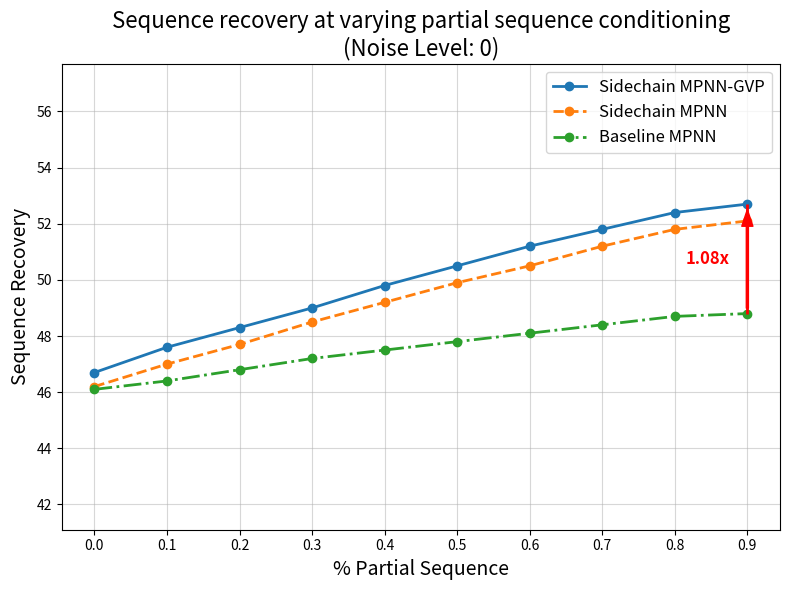

This chart was generated by the following Python code: (Note: this script raises an exception after producing the figure.)
import pandas as pd 
import numpy as np 
from matplotlib import pyplot as plt
import os

# Sample data (replace these lists with your actual data)
data_dict = {
    0 : {
    'Sidechain MPNN-GVP': [46.7, 47.6, 48.3, 49.0, 49.8, 50.5, 51.2, 51.8, 52.4, 52.7], 
    'Sidechain MPNN': [46.2, 47.0, 47.7, 48.5, 49.2, 49.9, 50.5, 51.2, 51.8, 52.1],
    'Baseline MPNN': [46.1, 46.4, 46.8, 47.2, 47.5, 47.8, 48.1, 48.4, 48.7, 48.8],
    },
    0.3 : {
    'Sidechain MPNN-GVP': [35.5,36.6, 37.6, 38.6, 39.5, 40.5, 41.3, 42.1, 42.9, 43.4], 
    'Sidechain MPNN': [33.8,34.9,35.9, 36.8, 37.7, 38.6, 39.4, 40.3, 41.1, 41.5],
    'Baseline MPNN': [32.5,33, 33.5, 34, 34.4, 34.7, 35.2, 35.6, 35.9, 36.0],
    }
}

# Define x-axis values: % Partial Sequence
x_values = np.linspace(0, 0.9, 10)

# Colors and styles for the lines
colors = ['#1f77b4', '#ff7f0e', '#2ca02c']
linestyles = ['-', '--', '-.']

# Generate a separate plot for each noise level
for noise_level, models_data in data_dict.items():
    plt.figure(figsize=(8, 6))
    
    # Plot each model's data with specified style
    for (label, y_values), color, linestyle in zip(models_data.items(), colors, linestyles):
        plt.plot(x_values, y_values, label=label, color=color, linestyle=linestyle, linewidth=2, marker='o')
    
    # Labels and title
    plt.xlabel('% Partial Sequence', fontsize=14)
    plt.ylabel('Sequence Recovery', fontsize=14)
    plt.title(f'Sequence recovery at varying partial sequence conditioning\n(Noise Level: {noise_level})', fontsize=16)
    
    # Dynamic y-ticks based on min and max values in the data
    min_val = min(min(values) for values in models_data.values()) - 5
    max_val = max(max(values) for values in models_data.values()) + 5

    plt.ylim(min_val, max_val)
    plt.xticks(x_values)

    # Add legend and grid
    plt.legend(loc='best', fontsize=12)
    plt.grid(True, alpha = 0.5)

    # Calculate the fold change in accuracy between the highest and lowest values at x=0.9
    y_values_at_09 = [model_data[9] for model_data in models_data.values()]
    max_value = max(y_values_at_09)
    min_value = min(y_values_at_09)
    fold_change = max_value / min_value

    # Add vertical red line at x = 0.9, only between the min and max y-values, with arrows at both ends
    plt.vlines(0.9, min_value, max_value, color='red', linestyle='-', linewidth=2, zorder=5)
    plt.annotate('', xy=(0.9, max_value), xytext=(0.9, min_value), 
                 arrowprops=dict(facecolor='red', edgecolor='red', shrink=0.05, width=1.5, headwidth=8, zorder=5))

    # Annotate the fold change on the left of the line in red
    plt.text(0.815, (max_value + min_value) / 2, f'{fold_change:.2f}x', fontweight='bold', color='red', fontsize=12, verticalalignment='center', zorder=5)
    
    # Save the plot to the specified path
    output_path = os.path.join('out', f'seq_recovery_noise_{noise_level}.png')
    plt.tight_layout()
    plt.savefig(output_path, dpi=300, bbox_inches='tight')
    
    # Show the plot
    plt.show()
